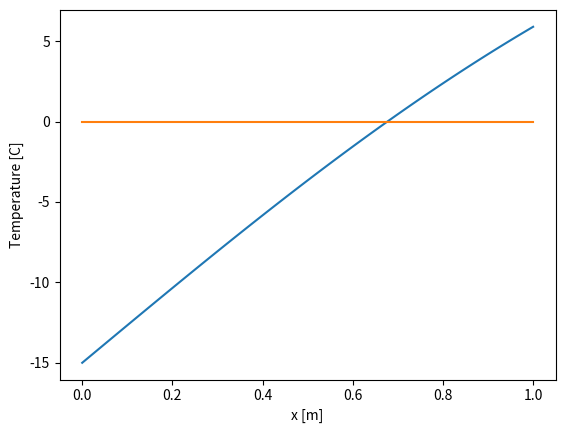

Reproduce this figure in Python. (Note: this script raises an exception after producing the figure.)
from scipy import special
import matplotlib.pyplot as plt
import numpy as np

## FUNCTIONS #######################################################
def bisection(f, a, b, tol):

    fa = f(a)
    fb = f(b);
    count = 1

    if (fa * fb > 0):
        ier = 1
        astar = a

        return [astar, ier,count]

    #   verify end points are not a root
    if (fa == 0):
        astar = a
        ier = 0

        return [astar, ier,count]

    if (fb == 0):
        astar = b
        ier = 0

        return [astar, ier,count]

    
    d = 0.5 * (a + b)
    while (abs(d - a) > tol):
        fd = f(d)
        #print("d = ",d,", n = ", count)
        if (fd == 0):
            astar = d
            ier = 0
            print(astar)
            return [astar, ier,count]
        if (fa * fd < 0):
            b = d
        else:
            a = d
            fa = fd
        d = 0.5 * (a + b)
        count = count + 1
    #      print('abs(d-a) = ', abs(d-a))

    astar = d

    ier = 0

    return [astar, ier,count]

def newton_method1(f,df,x0,tol,nmax,verb=False):
    #newton method to find root of f starting at guess x0

    #Initialize iterates and iterate list
    xn=x0;
    rn=np.array([x0]);
    # function evaluations
    fn=f(xn); dfn=df(xn);
    nfun=2; #evaluation counter nfun
    dtol=1e-10; #tolerance for derivative (being near 0)

    if abs(dfn)<dtol:
        #If derivative is too small, Newton will fail. Error message is
        #displayed and code terminates.
        if verb:
            fprintf('\n derivative at initial guess is near 0, try different x0 \n');
    else:
        n=0;
        if verb:
            print("\n|--n--|----xn----|---|f(xn)|---|---|f'(xn)|---|");

        #Iteration runs until f(xn) is small enough or nmax iterations are computed.

        while n<=nmax:
            if verb:
                print("|--%d--|%1.8f|%1.8f|%1.8f|" %(n,xn,np.abs(fn),np.abs(dfn)));

            pn = - fn/dfn; #Newton step
            if np.abs(pn)<tol or np.abs(fn)<2e-15:
                break;

            #Update guess adding Newton step
            xn = xn + pn;

            # Update info and loop
            n+=1;
            rn=np.append(rn,xn);
            dfn=df(xn);
            fn=f(xn);
            nfun+=2;

        r=xn;

        if n>=nmax:
            print("Newton method failed to converge, niter=%d, nfun=%d, f(r)=%1.1e\n'" %(n,nfun,np.abs(fn)));
        else:
            print("Newton method converged succesfully, niter=%d, nfun=%d, f(r)=%1.1e" %(n,nfun,np.abs(fn)));

    return (r,rn,nfun)

def newtons(f,fp,x0,Nmax,tol):
    N = 0
    if fp(x0) == 0:
        print("Error: f'(x)=0. Method Failed. Try another x0 or method.")
        print("Method failed when n = ", N, ", x = ", x0)
    x1 = x0 - f(x0)/fp(x0)
    N = 1
    seq = []

    while np.abs(x1-x0)>tol and N<Nmax:
        seq.append(x0)
        x0 = x1
        x1 = x1 = x0 - f(x0)/fp(x0)
        N = N+1

        if fp(x1) == 0:
            print("Error: f'(x)=0. Method Failed. Try another x0 or method.")
            print("Method failed when n = ", N,", x = ", x1)
            break
    return x1,N,seq

def secantPrint(f,a,b,Nmax,tol):
    p = []
    
    x0 = a
    x1 = b
    n = 0
    print("x0---------,---|x0-x1|-----,log(|x0-x1|)--,N----")
    while np.abs(x0-x1)>tol and n<Nmax:
        print("%0.9f" %x0,", %0.9f" %np.abs(x0-x1),", %0.9f" %np.log10(np.abs(x0-x1)),", ",n)
        p.append(x0)
        x0 = x1
        x1 = x0 - (f(x0)*((x1)-(x0)))/(f(x1)-f(x0))
        n = n+1

    return x0,n,p

def secant_method(f,x0,x1,tol,nmax,verb=False):
    #secant (quasi-newton) method to find root of f starting with guesses x0 and x1
    p = []
    #Initialize iterates and iterate list
    xnm=x0; xn=x1;
    rn=np.array([x1]);
    # function evaluations
    fn=f(xn); fnm=f(xnm);
    msec = (fn-fnm)/(xn-xnm);
    nfun=2; #evaluation counter nfun
    dtol=1e-10; #tolerance for derivative (being near 0)

    if np.abs(msec)<dtol:
        #If slope of secant is too small, secant will fail. Error message is
        #displayed and code terminates.
        if verb:
            fprintf('\n slope of secant at initial guess is near 0, try different x0,x1 \n');
    else:
        n=0;
        if verb:
            print("\n|--n--|----xn----|---|f(xn)|---|---|msec|---|");

        #Iteration runs until f(xn) is small enough or nmax iterations are computed.

        while n<=nmax:
            
            if verb:
                #print("|--%d--|%1.8f|%1.8f|%1.8f|" %(n,xn,np.abs(fn),np.abs(msec)));
                a=1+1
                
            pn = - fn/msec; #Secant step
            if np.abs(pn)<tol or np.abs(fn)<2e-15:
                break;

            #Update guess adding Newton step, update xn-1
            p.append(xn)
            xnm = xn; #xn-1 is now xn
            xn = xn + pn; #xn is now xn+pn

            # Update info and loop
            print("%0.9f" %xn,"& %0.9f" %np.abs(pn),"& %0.9f" %np.log10(np.abs(pn)),"& ",n)
            n+=1;
            rn=np.append(rn,xn);
            fnm = fn; #Note we can re-use this function evaluation
            fn=f(xn); #So, only one extra evaluation is needed per iteration
            msec = (fn-fnm)/(xn-xnm); # New slope of secant line
            nfun+=1;

        r=xn;
        
        if n>=nmax:
            print("Secant method failed to converge, niter=%d, nfun=%d, f(r)=%1.1e\n'" %(n,nfun,np.abs(fn)));
        else:
            print("Secant method converged succesfully, niter=%d, nfun=%d, f(r)=%1.1e" %(n,nfun,np.abs(fn)));

    return (r,rn,nfun,p)

def newtonsPrint(f,fp,x0,Nmax,tol):
    N = 0
    if fp(x0) == 0:
        print("Error: f'(x)=0. Method Failed. Try another x0 or method.")
        print("Method failed when n = ", N, ", x = ", x0)
    x1 = x0 - f(x0)/fp(x0)
    N = 1
    seq = []
    print("x0---------,---|x0-x1|-----,log(|x0-x1|)--,N----")
    while np.abs(x1-x0)>tol/2 and N<Nmax:
        print("%0.9f" %x0,"& %0.9f" %np.abs(x0-x1),"& %0.9f" %np.log10(np.abs(x0-x1)),"& ",N)
        seq.append(x0)
        x0 = x1
        x1 = x1 = x0 - f(x0)/fp(x0)
        N = N+1

        if fp(x1) == 0:
            print("Error: f'(x)=0. Method Failed. Try another x0 or method.")
            print("Method failed when n = ", N,", x = ", x1)
            break
    return x1,N,seq


## PROBLEM 1 ########################################################################
# Problem 1:
Ti = 20
Ts = -15
alpha = 0.138e-6
T = lambda x,t: special.erf(x/(2*np.sqrt(alpha*t)))*(Ti-Ts)+Ts

# Find the value of x when t=60 days

# convert t to seconds so it matches alpha units
ta = 60*3600*24 #s
# solve T = Ta ==> T-Ta = 0
f = lambda x: T(x,ta)
fp = lambda x: 2/(2*np.sqrt(alpha*ta*np.pi))*np.exp(-x**2)*(Ti-Ts)



x = np.linspace(0,1,100)
yaxis = np.zeros((100,1))
plt.plot(x,f(x))
plt.plot(x,yaxis)
plt.xlabel('x [m]')
plt.ylabel('Temperature [C]')


a = 0
b = 1
x0 = 0.01
tol = 1e-10
Nmax = 100
depth,ier,n = bisection(f, a, b, tol)
print("The depth to not freeze is ", depth, " m")
print("Took ", n, " iterations. ")

depth,N,seq = newtons(f,fp,x0,Nmax,tol)
print("The depth to not freeze is ", depth, " m")
print("Took ", N, " iterations. ")

depth,N,seq = newtons(f,fp,b,Nmax,tol)
print("The depth to not freeze is ", depth, " m")
print("Took ", N, " iterations. ")


## PROBLEM 4 #######################################################################
# Problem 4: 
f = lambda x: np.exp(3*x)-27*x**6+27*x**4*np.exp(x)-9*x**2*np.exp(2*x)
fp = lambda x: 3*np.exp(3*x)-162*x**5+27*x**4*np.exp(x)+108*x**3*np.exp(x)-18*x**2*np.exp(2*x)-18*x*np.exp(2*x)
fpp = lambda x: 9*np.exp(3*x) - 810*x**4 + 27*x**4*np.exp(x) + 216*x**3*np.exp(x) + 324*x**2*np.exp(x) - 18*np.exp(2*x) - 72*x*np.exp(2*x) - 36*x**2*np.exp(2*x)
fppp = lambda x: 27*np.exp(3*x) - 3240*x**3 + 27*x**4*np.exp(x) + 648*x**3*np.exp(x) + 648*x**2*np.exp(x) + 648*x**2*np.exp(x) + 216*x**3*np.exp(x) - 36*np.exp(2*x) - 72*x*np.exp(2*x) - 72*np.exp(2*x) - 72*x*np.exp(2*x) - 72*x*np.exp(2*x) - 36*x**2*np.exp(2*x)
fpppp = lambda x: 81*np.exp(3*x) - 9720*x**2 + 27*x**4*np.exp(x) + 1296*x**3*np.exp(x) + 1296*x**2*np.exp(x) + 648*x**2*np.exp(x) + 648*x**2*np.exp(x) + 216*x**3*np.exp(x) - 72*np.exp(2*x) - 144*x*np.exp(2*x) - 72*np.exp(2*x) - 144*x*np.exp(2*x) - 72*x*np.exp(2*x) - 72*x*np.exp(2*x) - 72*x*np.exp(2*x) - 36*x**2*np.exp(2*x)


a = 3
b = 5

x0 = 3.5
Nmax = 100
tol =1e-25
# i) Newton's Method
rooti,Ni,p = newtonsPrint(f,fp,x0,Nmax,tol)
p_actual = rooti
n = 5

alpha = np.log(np.abs(p[n+1]-p_actual)/np.abs(p[n]-p_actual))/np.log(np.abs((p[n]-p_actual)/np.abs(p[n-1]-p_actual)))
l = np.abs(p[n+1]-p_actual)/np.abs(p[n]-p_actual)**alpha
print("For Newton's Method: alpha = ",alpha, ", lambda = ", l)
print(" ")

# ii) Modified Method from Class
# F(x) = f(x)/f'(x)
F = lambda x: f(x)/fp(x)
Fp = lambda x: 1 - f(x)*fpp(x)/(fp(x)**2)

rootii,Nii,p = newtonsPrint(F,Fp,x0,Nmax,tol)
p_actual = rootii
n = 2
print(fpppp(rootii))
alpha = np.log(np.abs(p[n+1]-p_actual)/np.abs(p[n]-p_actual))/np.log(np.abs((p[n]-p_actual)/np.abs(p[n-1]-p_actual)))
l = np.abs(p[n+1]-p_actual)/np.abs(p[n]-p_actual)**alpha
print("For 1st Modified Newton's Method: alpha = ",alpha, ", lambda = ", l)

# iii) Modified newton's from part 2


## PROBLEM 5 ########################################################################
# Problem 5
f = lambda x: x**6 - x - 1
fp = lambda x: 6*x**5 - 1

# using newtons:
x0 = 2
Nmax = 100
tol = 1e-9
print("Newton's Method")
xNewt,nNewt, seqNewt = newtonsPrint(f,fp,x0,Nmax,tol)

xNewt = xNewt*np.ones(len(seqNewt))
errNewt = np.log10(np.abs(seqNewt - xNewt))
plt.figure()
plt.plot(errNewt)
plt.xlabel('Number of Iterations')
plt.ylabel('log|x-alpha|')
plt.grid()

# Using Secant:
a = 2
b = 1
print("\nSecant Method")
xSec,nSec,lSec,seqSec = secant_method(f,a,b,tol,Nmax,True)
xSec = xSec*np.ones(len(seqSec))
errSec = np.log10(np.abs(seqSec - xSec))
plt.figure()
plt.plot(errSec)
plt.xlabel('Number of Iterations')
plt.ylabel('log|x-alpha|')
plt.grid()


# Creating the plots
r_N, xn_N,n_N = newton_method1(f,fp,2,1e-9,1000)
r_S, xn_S,n_S,p = secant_method(f,2,1,1e-9,1000)



plt.plot(range(8),np.abs(r_N-xn_N),label = "Newton")
plt.plot(range(8),np.abs(r_S-xn_S),label = "Secant")
plt.legend()
plt.xlabel('n')
plt.ylabel('Error')
plt.show
plt.grid()

plt.figure()
plt.loglog(np.abs(xn_N-r_N),np.abs(np.roll(xn_N,1)-r_N),label = "Newton")
plt.loglog(np.abs(xn_S-r_S),np.abs(np.roll(xn_S,1)-r_S),label = "Secant")
plt.xlabel("|x_n-r|")
plt.ylabel("|x_(n+1)-r|")
plt.legend()
plt.grid()

p_actual = r_N
p = xn_N
n = 2

alpha = np.log(np.abs(p[n+1]-p_actual)/np.abs(p[n]-p_actual))/np.log(np.abs((p[n]-p_actual)/np.abs(p[n-1]-p_actual)))
l = np.abs(p[n+1]-p_actual)/np.abs(p[n]-p_actual)**alpha
print("For 1st Modified Newton's Method: alpha = ",alpha, ", lambda = ", l)

p_actual = r_S
p = xn_S
n = 2

alpha = np.log(np.abs(p[n+1]-p_actual)/np.abs(p[n]-p_actual))/np.log(np.abs((p[n]-p_actual)/np.abs(p[n-1]-p_actual)))
l = np.abs(p[n+1]-p_actual)/np.abs(p[n]-p_actual)**alpha
print("For 1st Modified Newton's Method: alpha = ",alpha, ", lambda = ", l)



